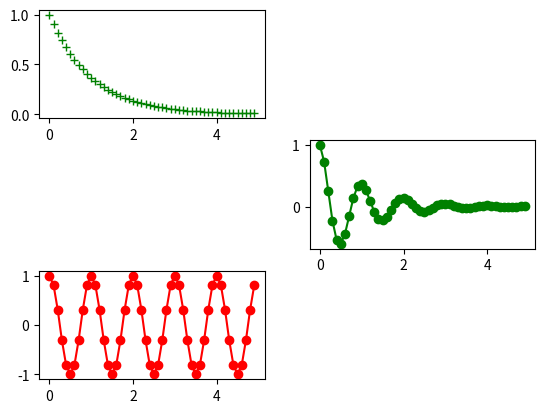

This figure's Python source:
# Try running this program.
# Then change it to generate another subplot with the product of y1 and y2.

import numpy as np
import matplotlib.pyplot as plt

plt.figure(1)

t = np.arange(0.0, 5.0, 0.1)  # try printing t

# Plot no lado superior esquerdo
plt.subplot(3, 2, 1)
y1 = np.exp(-t)
plt.plot(t, y1, 'g+')  # try 'g' or 'bo' or 'k+'

# Plot no lado inferior esquerdo
plt.subplot(3, 2, 5)
y2 = np.cos(2*np.pi*t)
plt.plot(t, y2, 'ro-')

# Plot no lado direito
plt.subplot(3, 2, 4)
y3 = y1 * y2
plt.plot(t, y3, 'go-')

plt.show()

